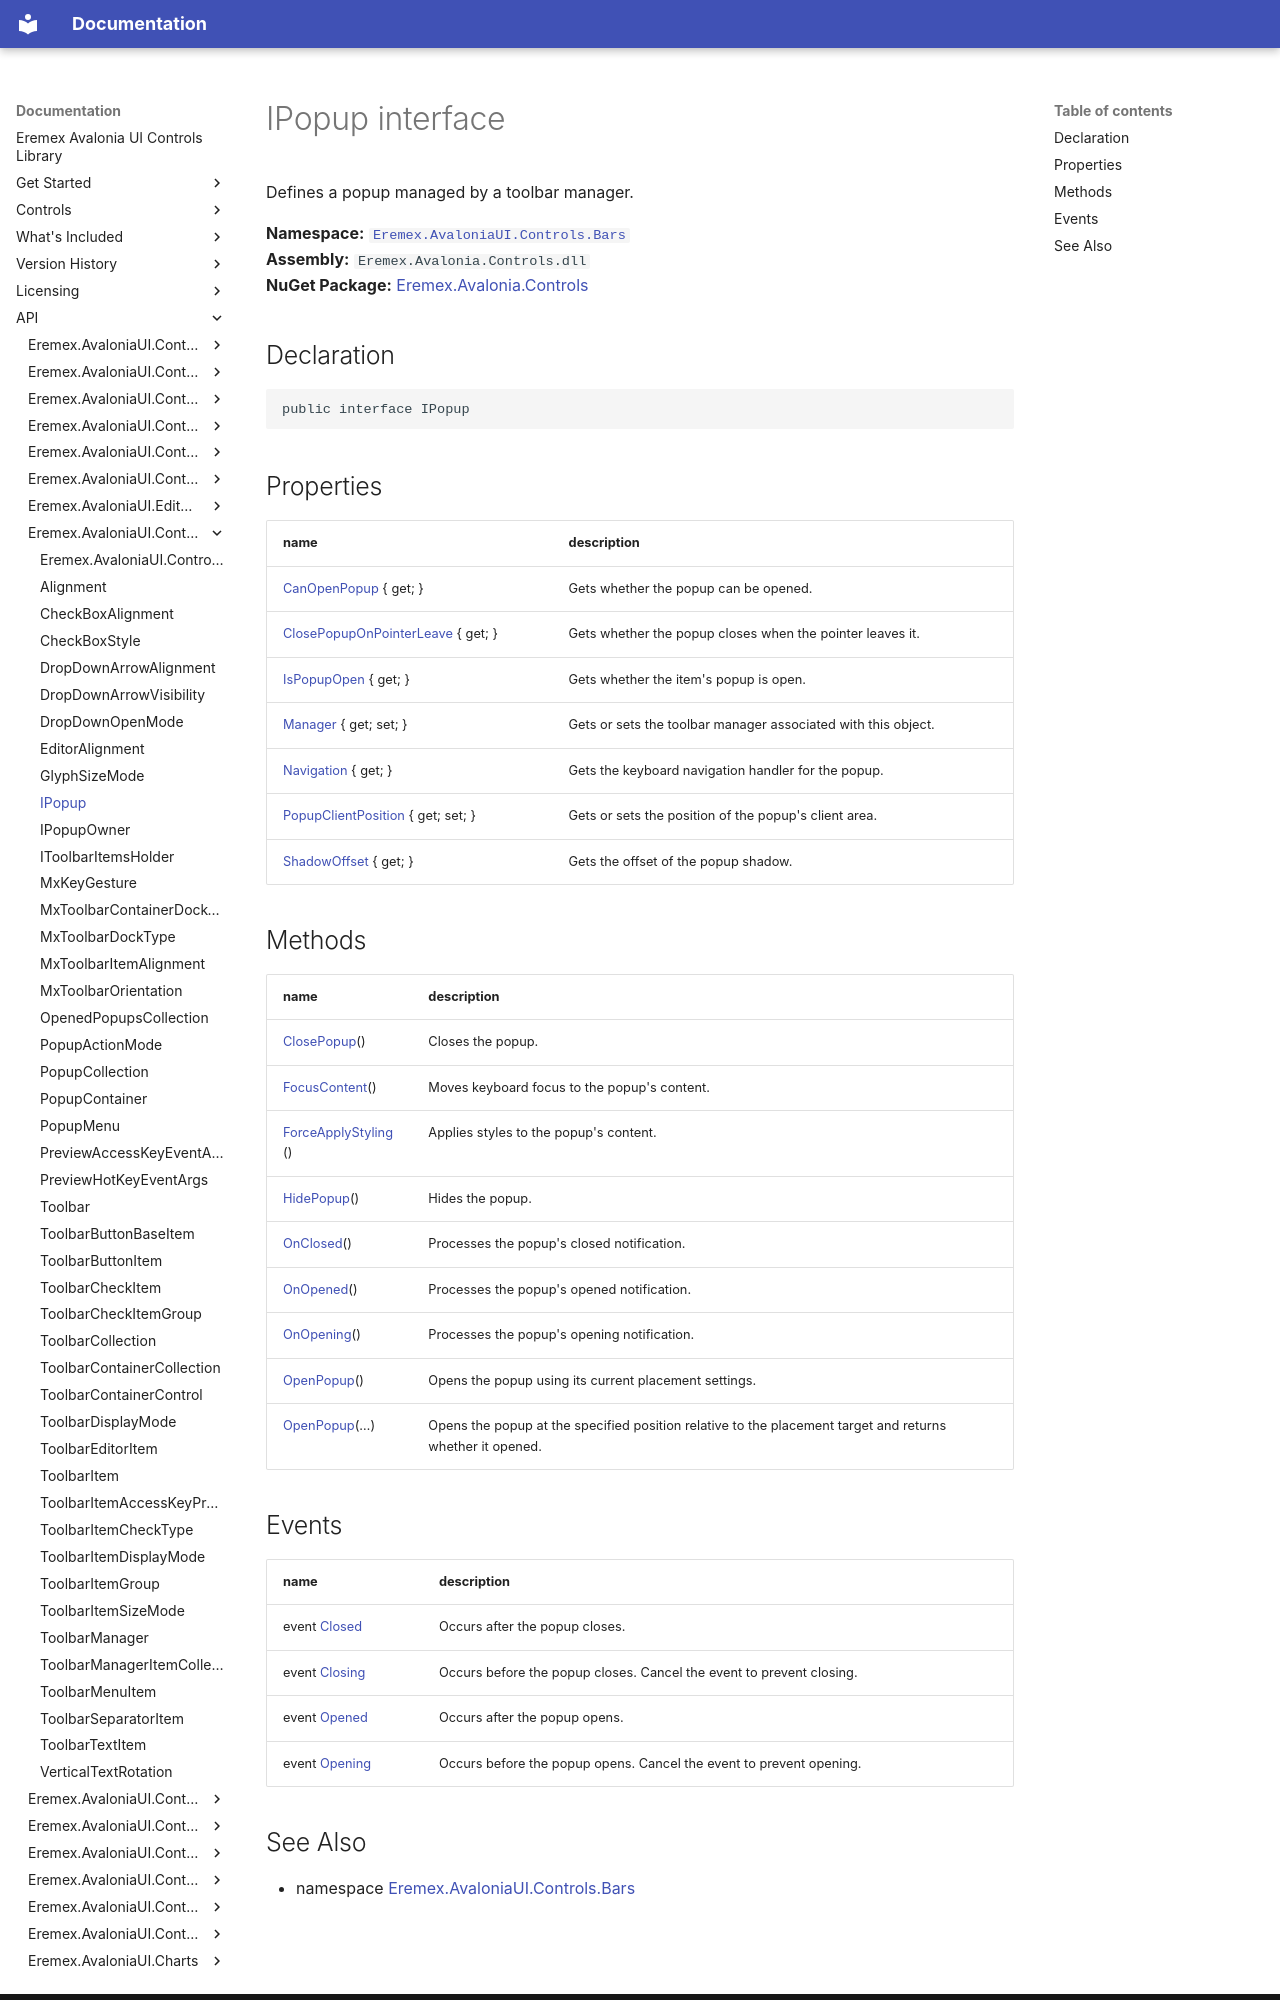

repository: Eremex/controls-doc · page: API/Eremex.AvaloniaUI.Controls.Bars/IPopup/index.html · generator: mkdocs

# IPopup interface

Defines a popup managed by a toolbar manager.

**Namespace:** [`Eremex.AvaloniaUI.Controls.Bars`](./index.md)  
**Assembly:** `Eremex.Avalonia.Controls.dll`  
**NuGet Package:** [Eremex.Avalonia.Controls](https://www.nuget.org/packages/Eremex.Avalonia.Controls)

## Declaration

```csharp
public interface IPopup
```

## Properties

| name | description |
| --- | --- |
| [CanOpenPopup](IPopup/CanOpenPopup.md) { get; } | Gets whether the popup can be opened. |
| [ClosePopupOnPointerLeave](IPopup/ClosePopupOnPointerLeave.md) { get; } | Gets whether the popup closes when the pointer leaves it. |
| [IsPopupOpen](IPopup/IsPopupOpen.md) { get; } | Gets whether the item's popup is open. |
| [Manager](IPopup/Manager.md) { get; set; } | Gets or sets the toolbar manager associated with this object. |
| [Navigation](IPopup/Navigation.md) { get; } | Gets the keyboard navigation handler for the popup. |
| [PopupClientPosition](IPopup/PopupClientPosition.md) { get; set; } | Gets or sets the position of the popup's client area. |
| [ShadowOffset](IPopup/ShadowOffset.md) { get; } | Gets the offset of the popup shadow. |

## Methods

| name | description |
| --- | --- |
| [ClosePopup](IPopup/ClosePopup.md)() | Closes the popup. |
| [FocusContent](IPopup/FocusContent.md)() | Moves keyboard focus to the popup's content. |
| [ForceApplyStyling](IPopup/ForceApplyStyling.md)() | Applies styles to the popup's content. |
| [HidePopup](IPopup/HidePopup.md)() | Hides the popup. |
| [OnClosed](IPopup/OnClosed.md)() | Processes the popup's closed notification. |
| [OnOpened](IPopup/OnOpened.md)() | Processes the popup's opened notification. |
| [OnOpening](IPopup/OnOpening.md)() | Processes the popup's opening notification. |
| [OpenPopup](IPopup/OpenPopup.md)() | Opens the popup using its current placement settings. |
| [OpenPopup](IPopup/OpenPopup.md)(…) | Opens the popup at the specified position relative to the placement target and returns whether it opened. |

## Events

| name | description |
| --- | --- |
| event [Closed](IPopup/Closed.md) | Occurs after the popup closes. |
| event [Closing](IPopup/Closing.md) | Occurs before the popup closes. Cancel the event to prevent closing. |
| event [Opened](IPopup/Opened.md) | Occurs after the popup opens. |
| event [Opening](IPopup/Opening.md) | Occurs before the popup opens. Cancel the event to prevent opening. |
